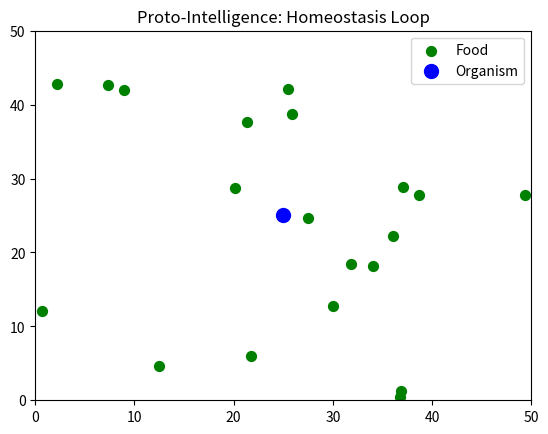

Source code (Python):
import numpy as np
import matplotlib.pyplot as plt
import matplotlib.animation as animation

# --- Configuration ---
WORLD_SIZE = 50
INITIAL_ENERGY = 100
FOOD_ENERGY = 30
METABOLISM_COST = 1.0
SENSE_RADIUS = 5

class Organism:
    def __init__(self, x, y):
        self.pos = np.array([float(x), float(y)])
        self.energy = INITIAL_ENERGY
        self.alive = True
        self.age = 0

    def sense(self, food_items):
        # FIX: Check length instead of truthiness for numpy arrays
        if len(food_items) == 0:
            return None
        
        distances = np.linalg.norm(food_items - self.pos, axis=1)
        min_dist_idx = np.argmin(distances)
        min_dist = distances[min_dist_idx]

        if min_dist <= SENSE_RADIUS:
            return food_items[min_dist_idx]
        return None

    def act(self, target):
        if not self.alive:
            return

        move_vector = np.array([0.0, 0.0])

        if target is not None:
            direction = target - self.pos
            norm = np.linalg.norm(direction)
            if norm > 0:
                move_vector = direction / norm
        else:
            move_vector = np.random.randn(2)
            norm = np.linalg.norm(move_vector)
            if norm > 0:
                move_vector = move_vector / norm

        self.pos += move_vector
        self.pos = np.clip(self.pos, 0, WORLD_SIZE)
        self.energy -= METABOLISM_COST
        self.age += 1

        if self.energy <= 0:
            self.alive = False

class World:
    def __init__(self):
        self.organism = Organism(WORLD_SIZE/2, WORLD_SIZE/2)
        # FIX: Initialize as empty numpy array with correct shape (0, 2)
        self.food = np.zeros((0, 2)) 
        self.spawn_food(20)

    def spawn_food(self, count):
        # FIX: Generate new food and stack it correctly
        new_food = np.random.uniform(0, WORLD_SIZE, (count, 2))
        if len(self.food) > 0:
            self.food = np.vstack((self.food, new_food))
        else:
            self.food = new_food

    def update(self):
        if not self.organism.alive:
            return

        target = self.organism.sense(self.food)
        self.organism.act(target)

        if len(self.food) > 0:
            dists = np.linalg.norm(self.food - self.organism.pos, axis=1)
            eaten_indices = np.where(dists < 1.0)[0]
            
            if len(eaten_indices) > 0:
                self.organism.energy += FOOD_ENERGY * len(eaten_indices)
                self.food = np.delete(self.food, eaten_indices, axis=0)
                self.spawn_food(len(eaten_indices))

# --- Visualization ---
world = World()

fig, ax = plt.subplots()
ax.set_xlim(0, WORLD_SIZE)
ax.set_ylim(0, WORLD_SIZE)
ax.set_title("Proto-Intelligence: Homeostasis Loop")

food_scatter = ax.scatter([], [], c='green', label='Food', s=50)
org_scatter = ax.scatter([], [], c='blue', label='Organism', s=100)
energy_text = ax.text(0.02, 0.95, '', transform=ax.transAxes)

# Initialize with starting positions so they appear immediately
if len(world.food) > 0:
    food_scatter.set_offsets(world.food)
org_scatter.set_offsets([world.organism.pos])

def animate(frame):
    world.update()
    
    if len(world.food) > 0:
        food_scatter.set_offsets(world.food)
    else:
        food_scatter.set_offsets(np.empty((0, 2)))

    org_scatter.set_offsets([world.organism.pos])
    
    status = "ALIVE" if world.organism.alive else "DEAD"
    color = "blue" if world.organism.alive else "red"
    org_scatter.set_color(color)
    
    energy_text.set_text(f"Status: {status}\nEnergy: {world.organism.energy:.1f}\nAge: {world.organism.age}")
    
    return food_scatter, org_scatter, energy_text

ani = animation.FuncAnimation(fig, animate, interval=50, blit=False)
plt.legend()
plt.show()